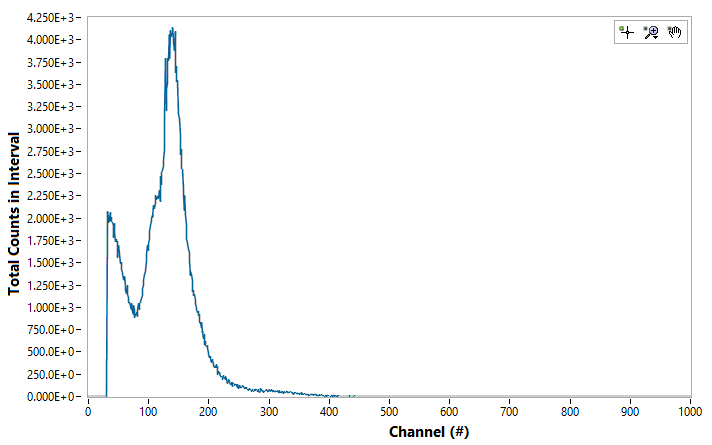

Data behind this chart, as committed beside it:
Channel#, Photon Energy (keV), Intenisty (ct)
0, 0, 0
1, 0, 0
2, 0, 0
3, 0, 0
4, 0, 0
5, 0, 0
6, 0, 0
7, 0, 0
8, 0, 0
9, 0, 0
10, 0, 0
11, 0, 0
12, 0, 0
13, 0, 0
14, 0, 0
15, 0, 0
16, 0, 0
17, 0, 0
18, 0, 0
19, 0, 0
20, 0, 0
21, 0, 0
22, 0, 0
23, 0, 0
24, 0, 0
25, 0, 0
26, 0, 0
27, 0, 0
28, 0, 0
29, 0, 0
30, 0, 0
31, 0, 1970
32, 0, 2082
33, 0, 1956
34, 0, 2039
35, 0, 1978
36, 0, 2065
37, 0, 1987
38, 0, 2018
39, 0, 1967
40, 0, 1963
41, 0, 1920
42, 0, 1785
43, 0, 1943
44, 0, 1846
45, 0, 1754
46, 0, 1773
47, 0, 1741
48, 0, 1745
49, 0, 1565
50, 0, 1701
51, 0, 1607
52, 0, 1600
53, 0, 1496
54, 0, 1506
55, 0, 1437
56, 0, 1391
57, 0, 1386
58, 0, 1311
59, 0, 1305
... 4,036 more rows
